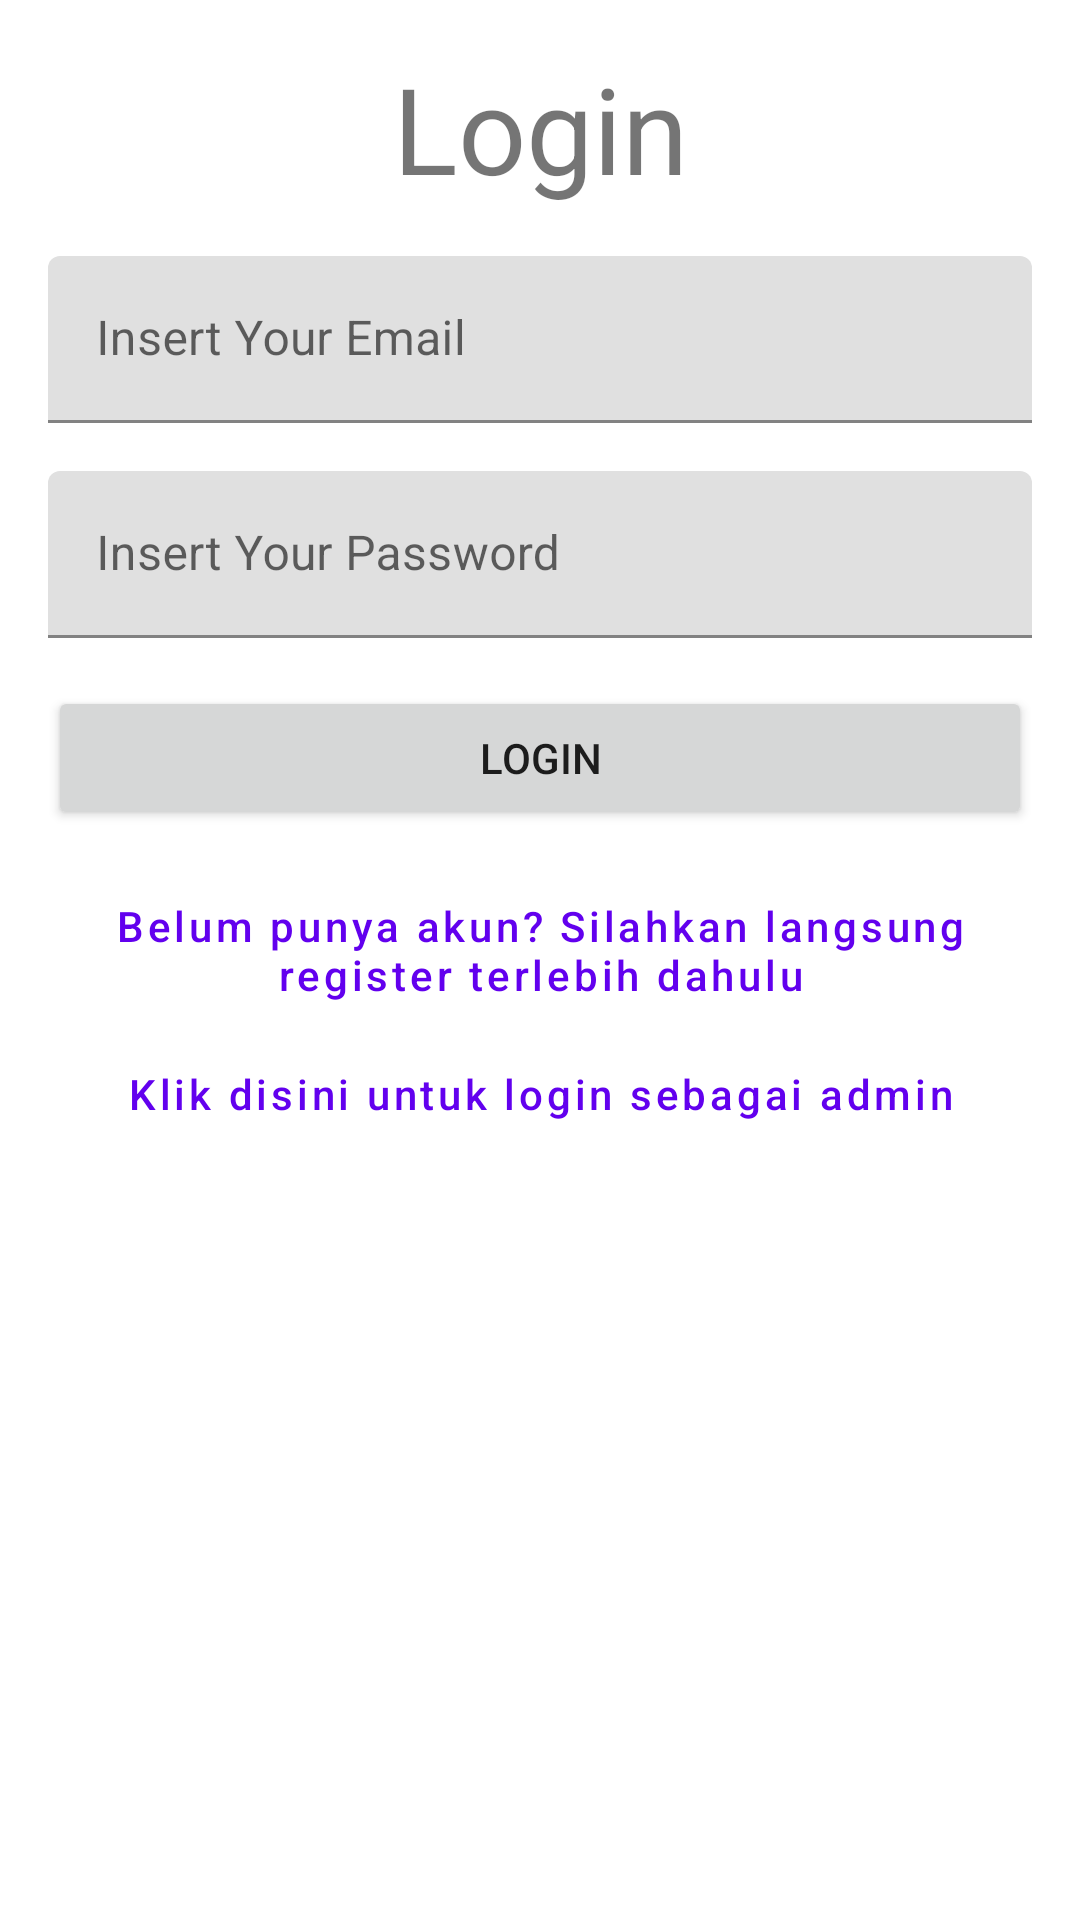

This screen was rendered from an Android layout file. Write that file and the resources it references.
<!-- AndroidManifest.xml: activity theme Theme.CureCompanion.NoActionBar -->
<!-- res/layout/activity_login.xml -->
<?xml version="1.0" encoding="utf-8"?>
<LinearLayout xmlns:android="http://schemas.android.com/apk/res/android"
    xmlns:app="http://schemas.android.com/apk/res-auto"
    xmlns:tools="http://schemas.android.com/tools"
    android:layout_width="match_parent"
    android:layout_height="match_parent"
    tools:context=".activities.LoginActivity"
    android:orientation="vertical"
    android:padding="16dp">

    <TextView
        android:layout_width="match_parent"
        android:layout_height="wrap_content"
        android:text="Login"
        android:textSize="40sp"
        android:gravity="center"
        android:layout_marginBottom="16dp"
        />

    <com.google.android.material.textfield.TextInputLayout
        android:layout_width="match_parent"
        android:layout_height="wrap_content"
        android:layout_marginBottom="16dp"
        >
        <EditText
            android:id="@+id/et_email"
            android:layout_width="match_parent"
            android:layout_height="wrap_content"
            android:hint="Insert Your Email"
            android:inputType="text"
            />
    </com.google.android.material.textfield.TextInputLayout>

    <com.google.android.material.textfield.TextInputLayout
        android:layout_width="match_parent"
        android:layout_height="wrap_content"
        android:layout_marginBottom="16dp"
        >
        <EditText
            android:id="@+id/et_password"
            android:layout_width="match_parent"
            android:layout_height="wrap_content"
            android:hint="Insert Your Password"
            android:inputType="textPassword"
            />
    </com.google.android.material.textfield.TextInputLayout>

    <Button
        android:id="@+id/btn_login"
        android:layout_width="match_parent"
        android:layout_height="wrap_content"
        android:layout_marginBottom="16dp"
        android:text="Login"
        />

    <Button
        android:id="@+id/btn_register"
        style="@style/Widget.MaterialComponents.Button.TextButton"
        android:layout_width="match_parent"
        android:layout_height="wrap_content"
        android:text="Belum punya akun? Silahkan langsung register terlebih dahulu"
        android:textAllCaps="false"
        android:textColor="@color/purple_500"
        android:textSize="14sp"
        />

    <Button
        android:id="@+id/btn_admin"
        style="@style/Widget.MaterialComponents.Button.TextButton"
        android:layout_width="match_parent"
        android:layout_height="wrap_content"
        android:text="Klik disini untuk login sebagai admin"
        android:textAllCaps="false"
        android:textColor="@color/purple_500"
        android:textSize="14sp"
        />

    <ProgressBar
        android:id="@+id/progress_bar"
        android:layout_width="wrap_content"
        android:layout_height="wrap_content"
        android:layout_below="@+id/ll_login"
        android:layout_centerHorizontal="true"
        android:visibility="gone"
        />

</LinearLayout>
<!-- resources referenced by this layout -->
<resources>
  <style name="Theme.CureCompanion.NoActionBar">
          <item name="windowActionBar">false</item>
          <item name="windowNoTitle">true</item>
      </style>
  <!-- not gathered from this repository: default colours our renderer supplied (Android Studio template values) -->
  <color name="purple_500">#FF6200EE</color>
</resources>
